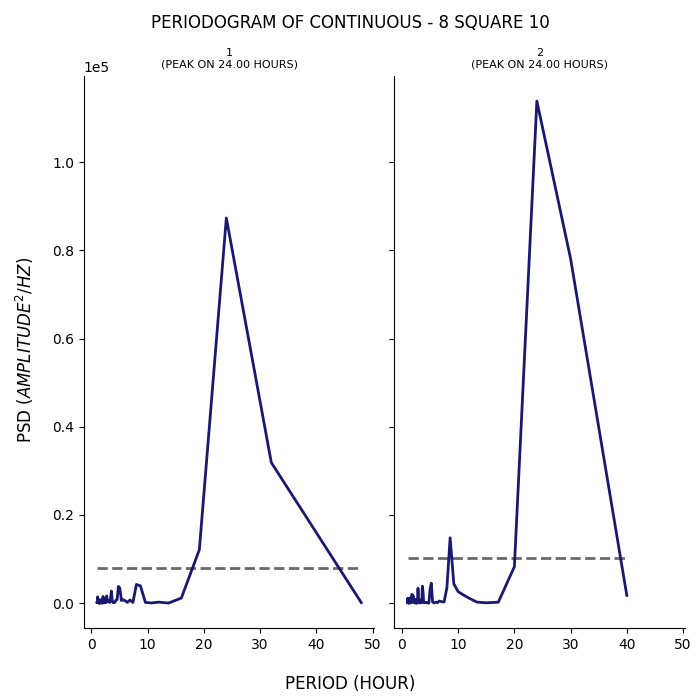

The data file committed next to this chart (first rows):
test, period, psd
1, 48.0, 137.3
1, 32.0, 31884
1, 24.0, 87339
1, 19.2, 12129
1, 16.0, 1175
1, 13.71, 31.32
1, 12.0, 244.3
1, 10.67, 57.18
1, 9.6, 174.2
1, 8.727, 3928
1, 8.0, 4250
1, 7.385, 172.2
1, 6.857, 734.2
1, 6.4, 185.7
1, 6.0, 548.9
1, 5.647, 772.9
1, 5.333, 615.8
1, 5.053, 3460
1, 4.8, 3814
1, 4.571, 831
1, 4.364, 677
1, 4.174, 202
1, 4.0, 103.1
1, 3.84, 183.1
1, 3.692, 710.6
1, 3.556, 2778
1, 3.429, 1346
1, 3.31, 218.8
1, 3.2, 190
1, 3.097, 562.8
1, 3.0, 634.8
1, 2.909, 300.3
1, 2.824, 489
1, 2.743, 1633
1, 2.667, 1536
1, 2.595, 331.8
1, 2.526, 86.06
1, 2.462, 450.8
1, 2.4, 216.3
1, 2.341, 312.7
1, 2.286, 522.2
1, 2.233, 1003
1, 2.182, 305.4
1, 2.133, 810.1
1, 2.087, 1516
1, 2.043, 1483
1, 2.0, 9.129
1, 1.959, 805.3
1, 1.92, 655.5
1, 1.882, 730.6
1, 1.846, 338.8
1, 1.811, 70.48
1, 1.778, 25.86
1, 1.745, 292.2
1, 1.714, 598.7
1, 1.684, 87.59
1, 1.655, 472.4
1, 1.627, 646.8
1, 1.6, 741.1
1, 1.574, 354.5
... 153 more rows
